3-way image classification set "bali-3" from GitHub (realtechsupport/c-plus-r); label vocabulary: aroid, cacao, passiflora.

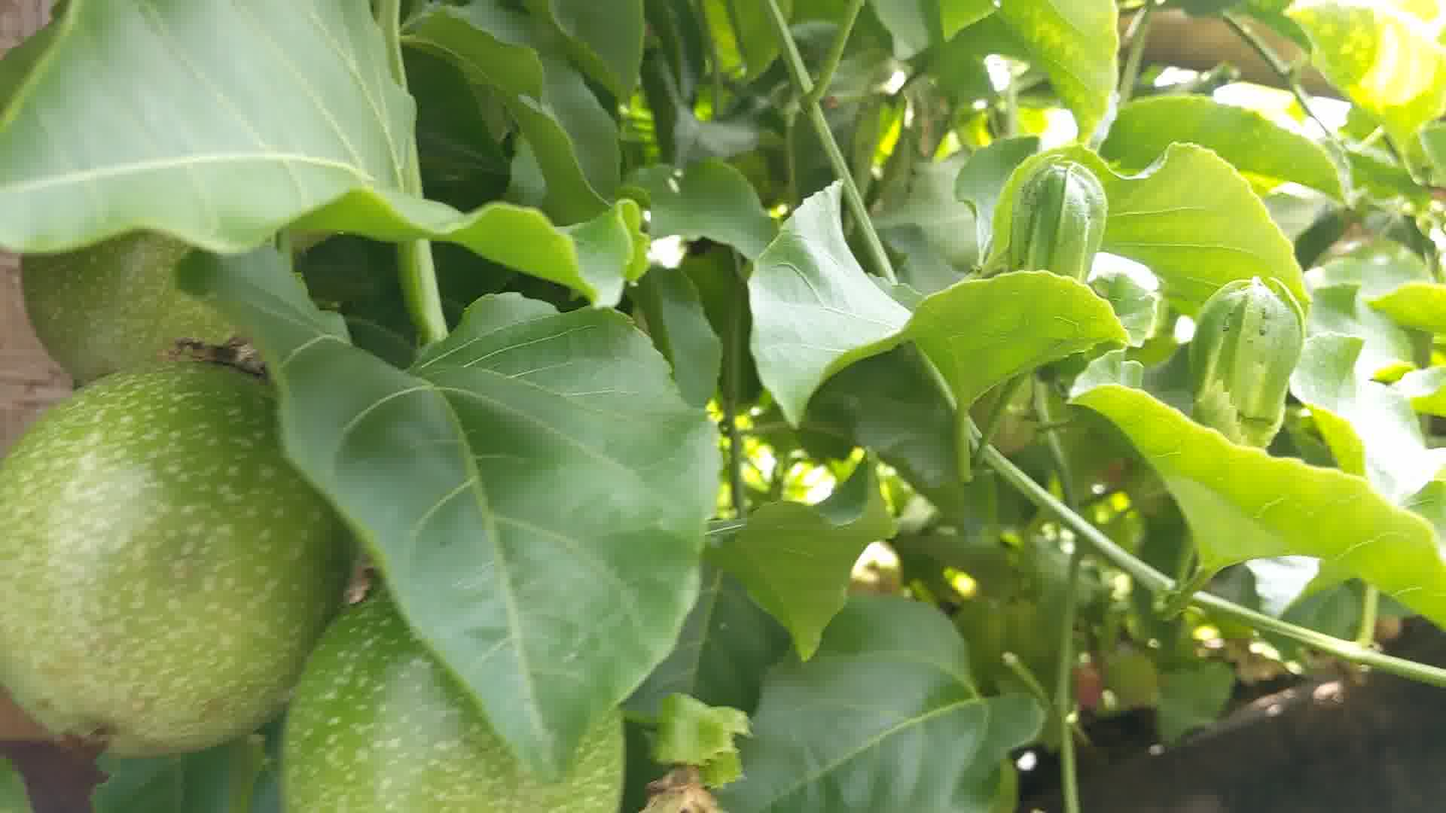
Label: passiflora

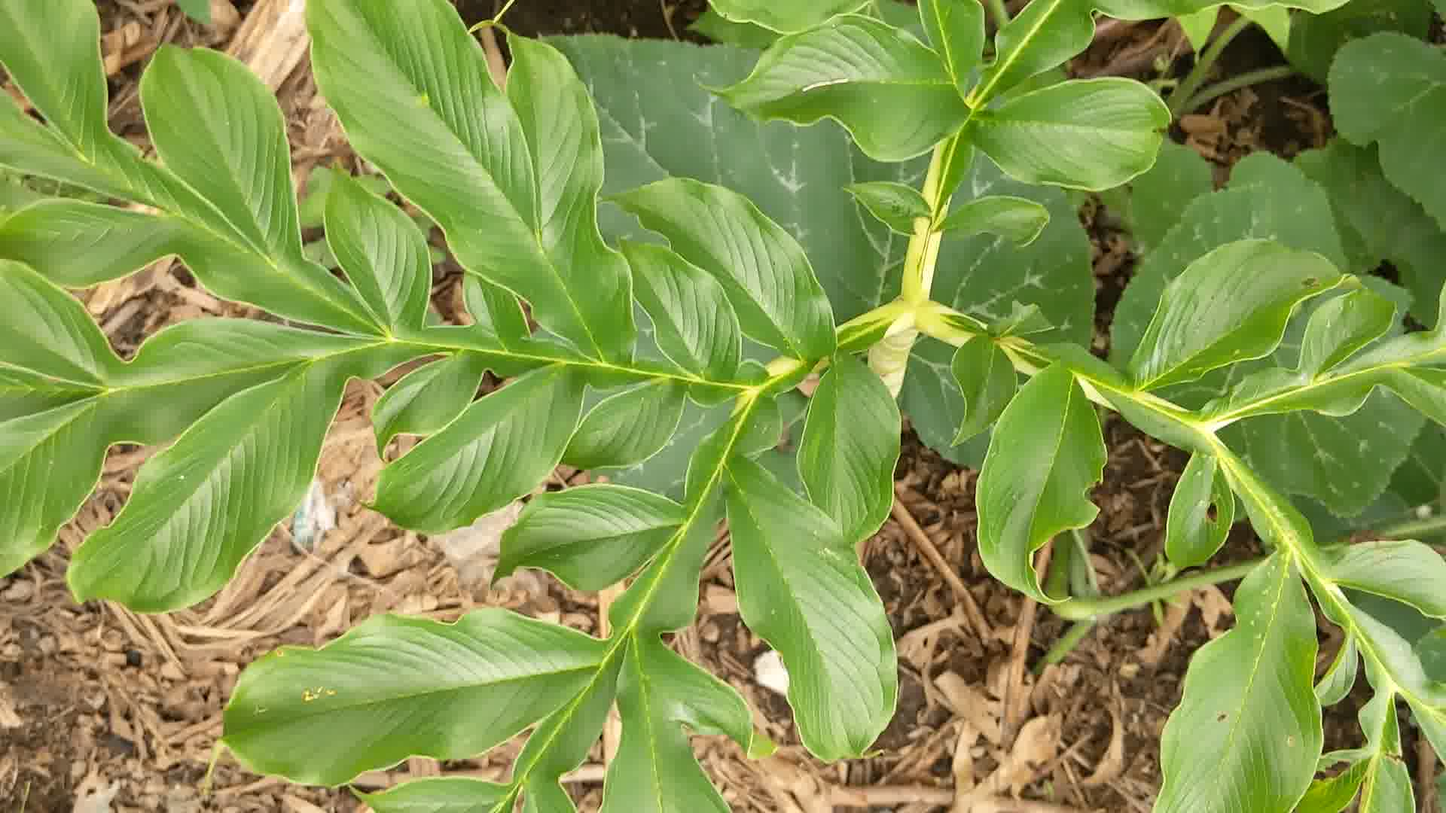
Label: aroid

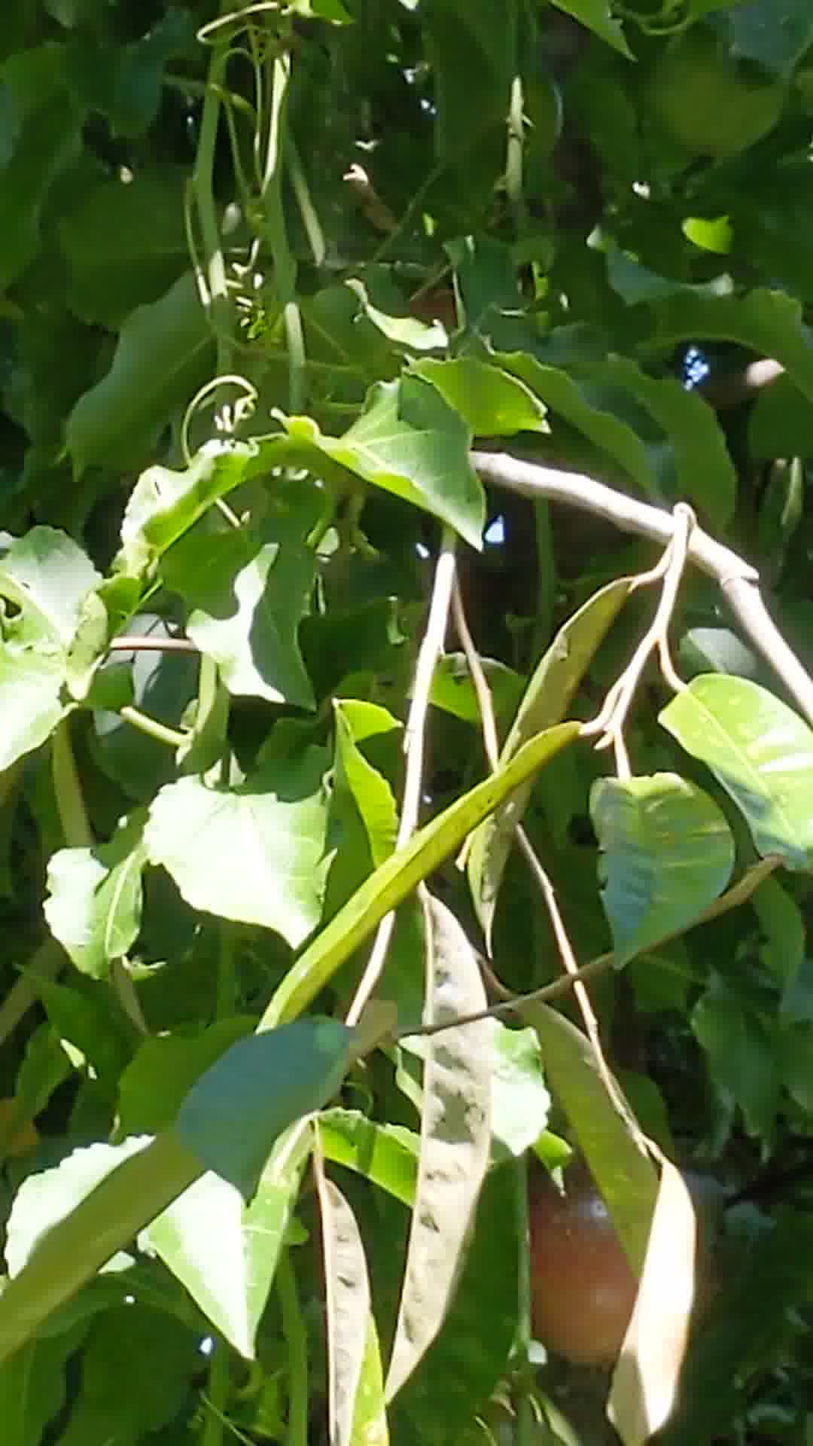
Label: passiflora

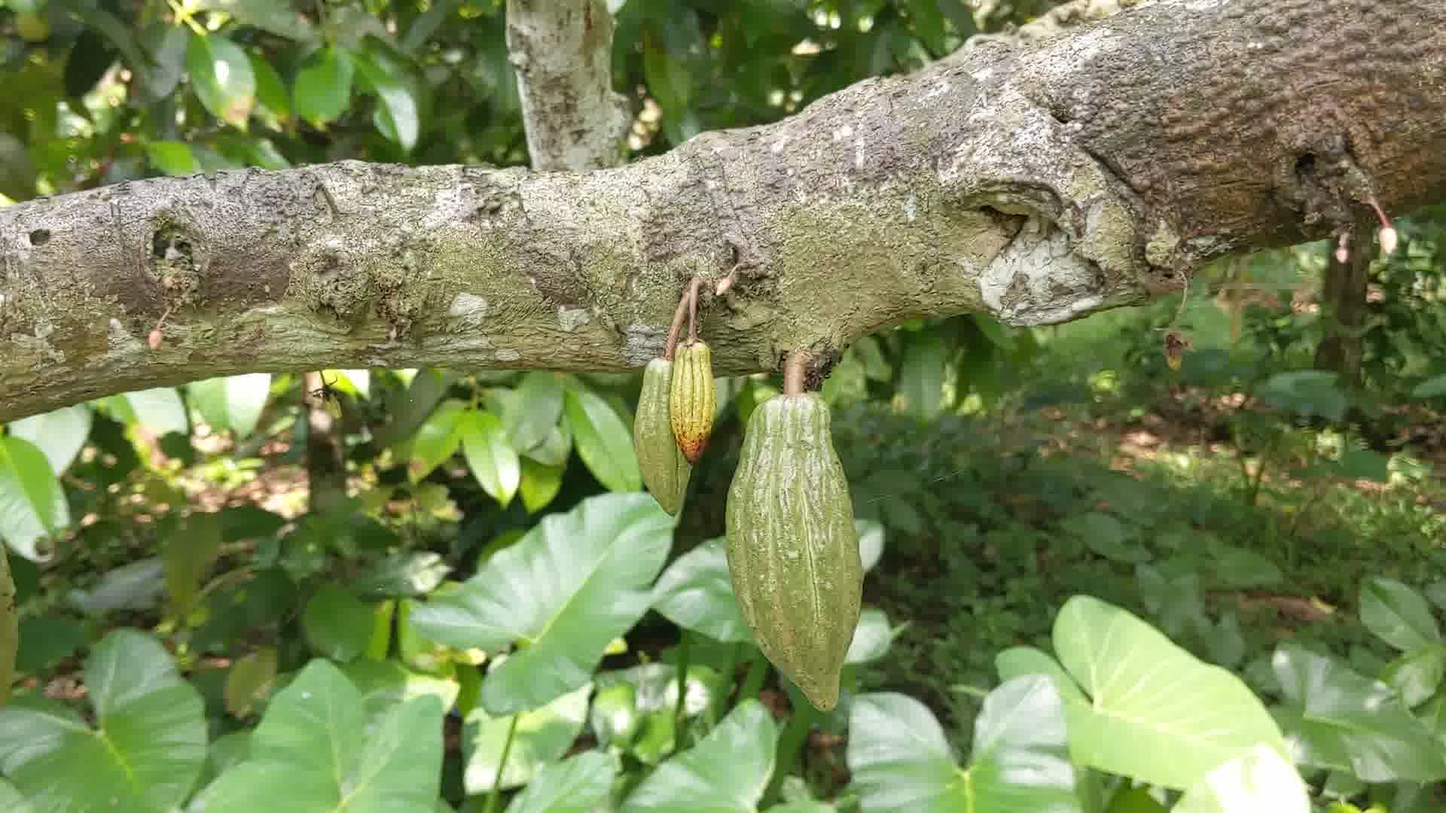
Label: cacao

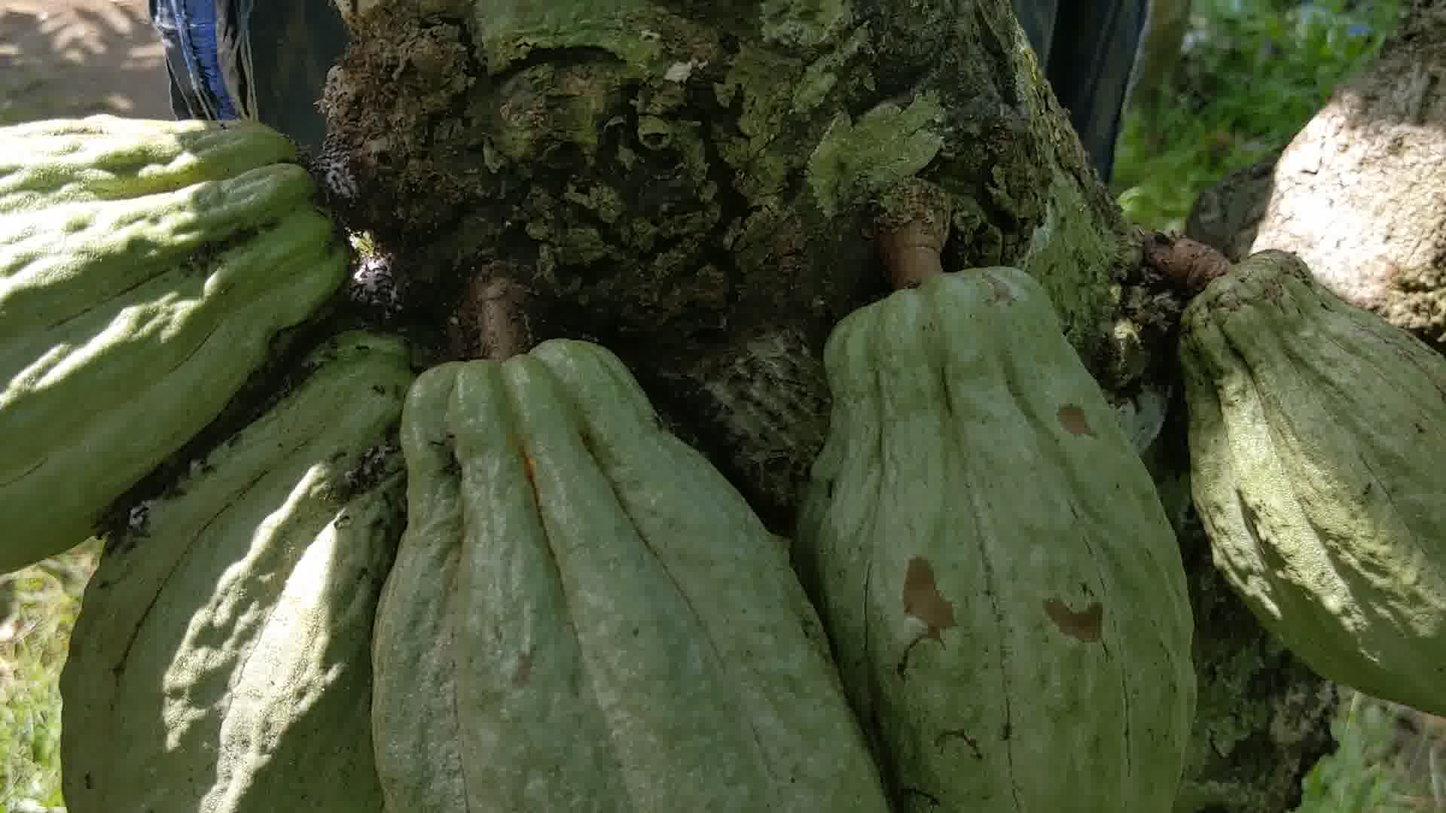
Label: cacao

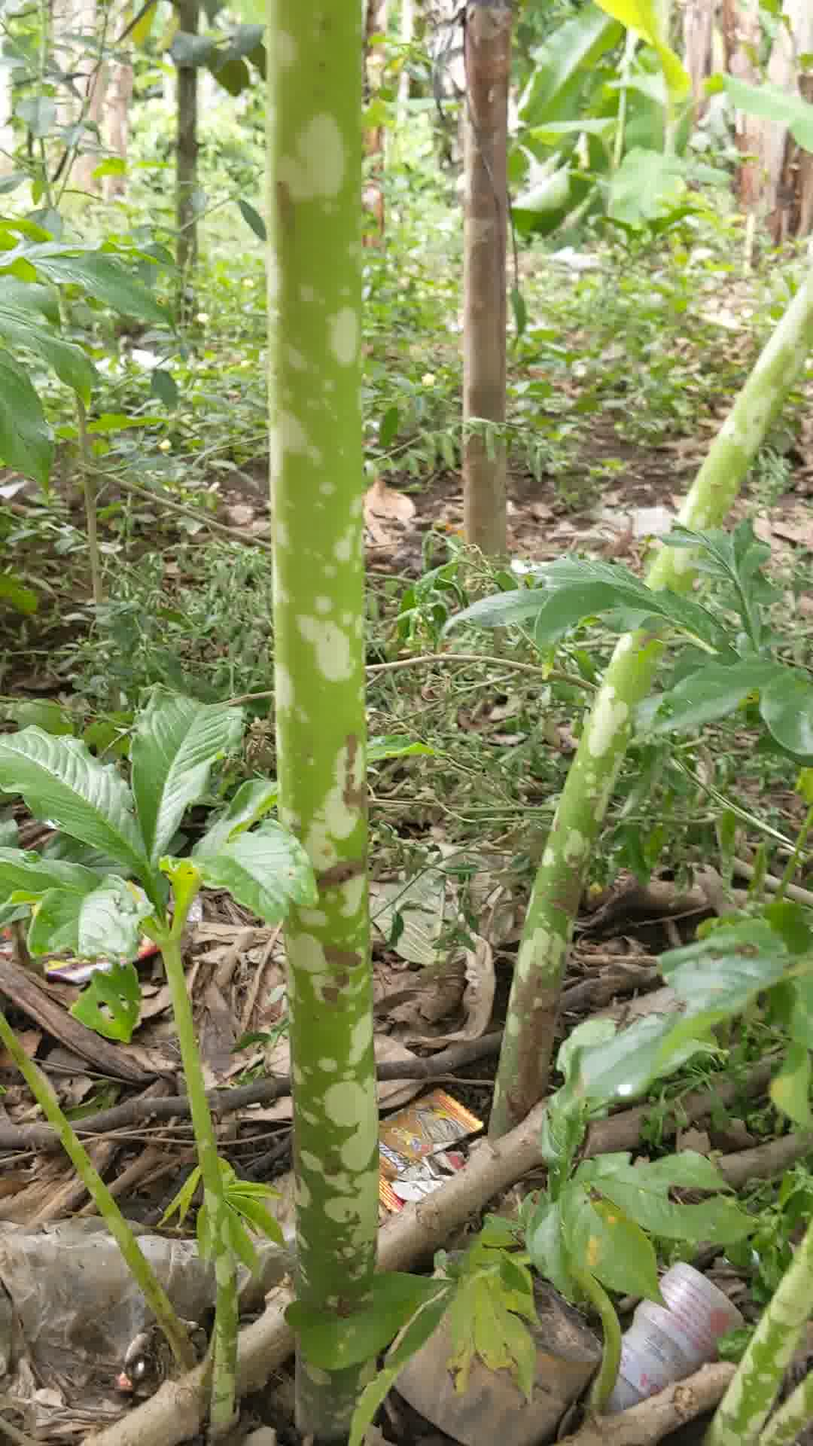
Label: aroid
